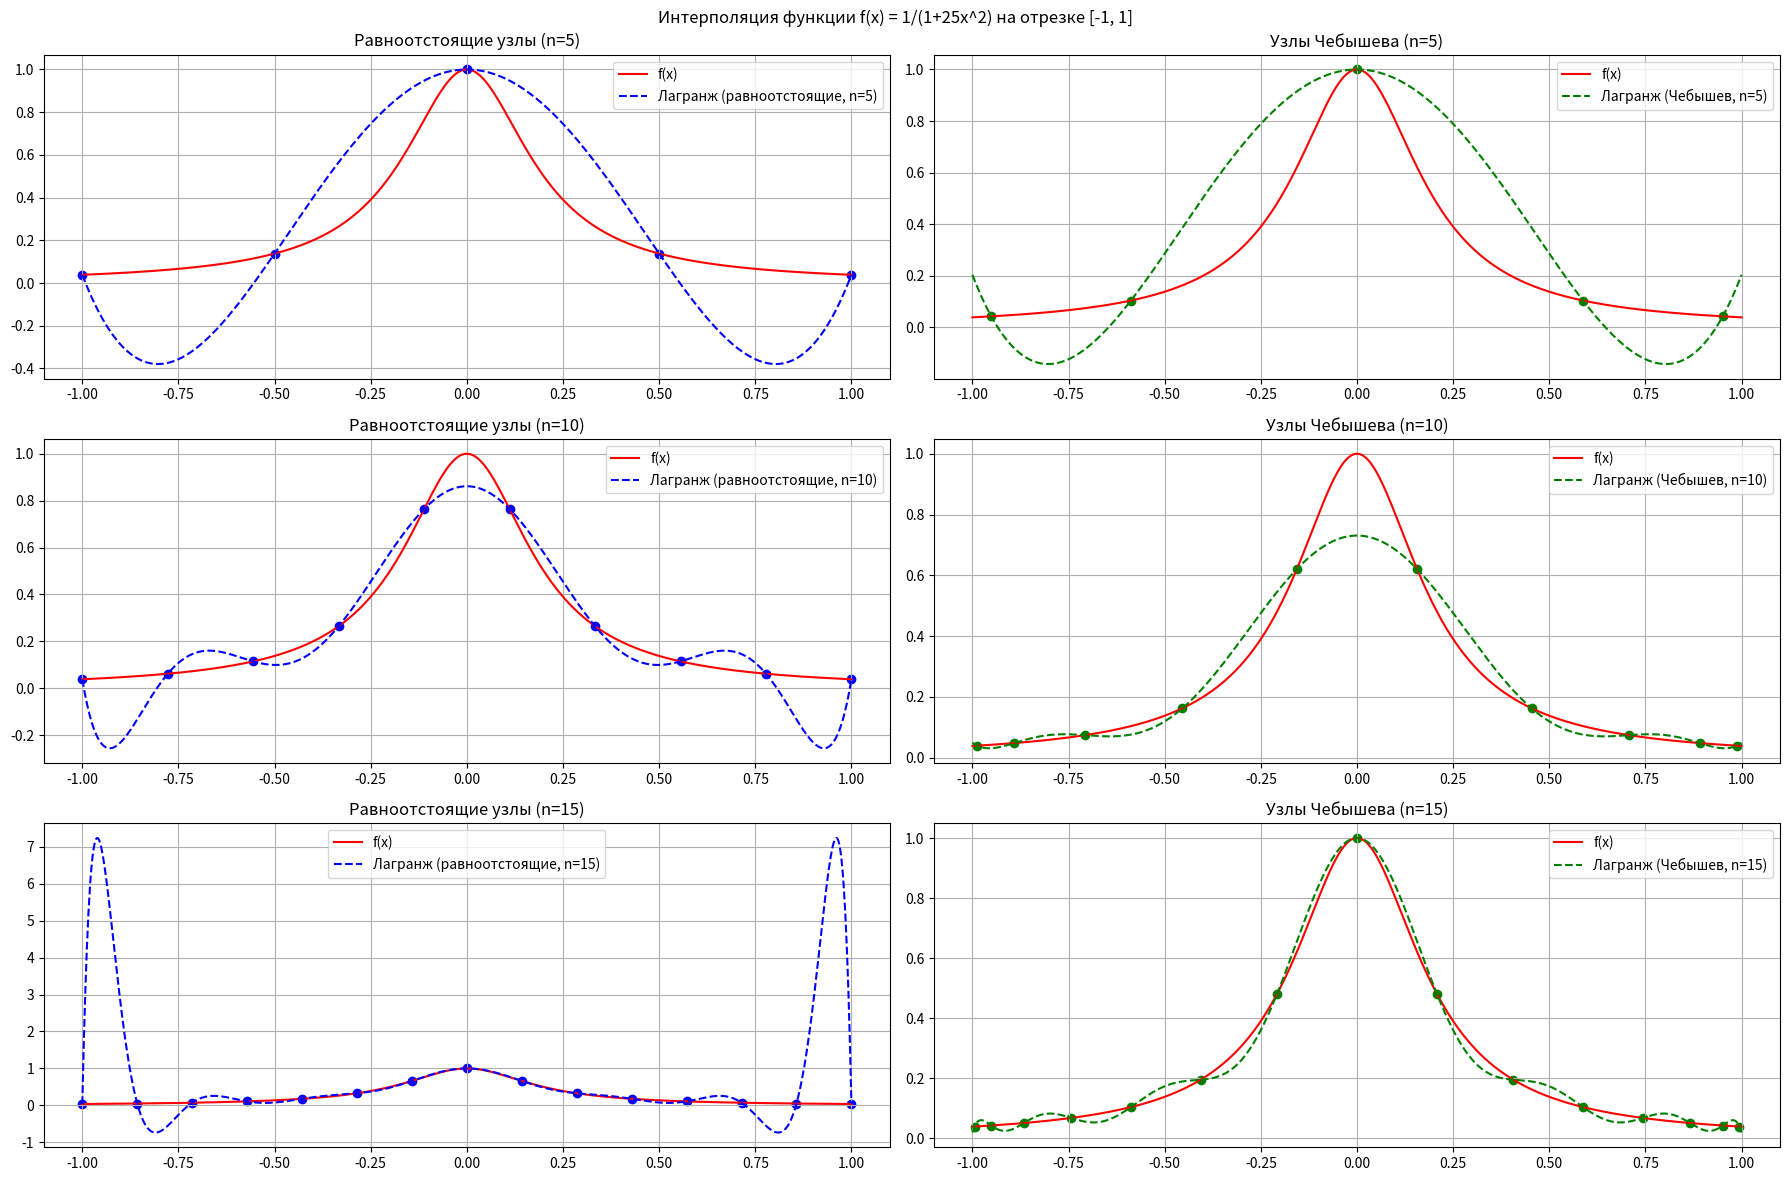

The matplotlib source for this figure:
import numpy as np
import matplotlib.pyplot as plt
from scipy.interpolate import lagrange

def f(x):
    return 1 / (1 + 25 * x ** 2)

def chebyshev_nodes(n):
    return np.cos((2 * np.arange(1, n + 1) - 1) / (2 * n) * np.pi)

def lagrange_interpolation(x_nodes, y_nodes, x_values):
    polynomial = lagrange(x_nodes, y_nodes)
    return polynomial(x_values)

n_values = [5, 10, 15]
x_plot = np.linspace(-1, 1, 1000) #точки для построения графика

f_values = f(x_plot)

plt.figure(figsize=(18, 12))

for i, n in enumerate(n_values, 1):
    x_nodes_equal = np.linspace(-1, 1, n)#ravnootstoyashie
    y_nodes_equal = f(x_nodes_equal)
    f_lagrange_equal = lagrange_interpolation(x_nodes_equal, y_nodes_equal, x_plot)#Лагранж для равноотсоящих узлов

    x_nodes_cheb = chebyshev_nodes(n)#uzli chebisheva
    y_nodes_cheb = f(x_nodes_cheb)
    f_lagrange_cheb = lagrange_interpolation(x_nodes_cheb, y_nodes_cheb, x_plot)#Лагранж для узлов Чебышева

    plt.subplot(3, 2, 2 * (i - 1) + 1)
    plt.plot(x_plot, f_values, 'r-', label='f(x)')
    plt.plot(x_plot, f_lagrange_equal, 'b--', label=f'Лагранж (равноотстоящие, n={n})')
    plt.scatter(x_nodes_equal, y_nodes_equal, color='blue', marker='o')
    plt.title(f'Равноотстоящие узлы (n={n})')
    plt.legend()
    plt.grid(True)

    plt.subplot(3, 2, 2 * (i - 1) + 2)
    plt.plot(x_plot, f_values, 'r-', label='f(x)')
    plt.plot(x_plot, f_lagrange_cheb, 'g--', label=f'Лагранж (Чебышев, n={n})')
    plt.scatter(x_nodes_cheb, y_nodes_cheb, color='green', marker='o')
    plt.title(f'Узлы Чебышева (n={n})')
    plt.legend()
    plt.grid(True)

plt.suptitle('Интерполяция функции f(x) = 1/(1+25x^2) на отрезке [-1, 1]')
plt.tight_layout()
plt.show()
#для интерполяции Чебышев лучше